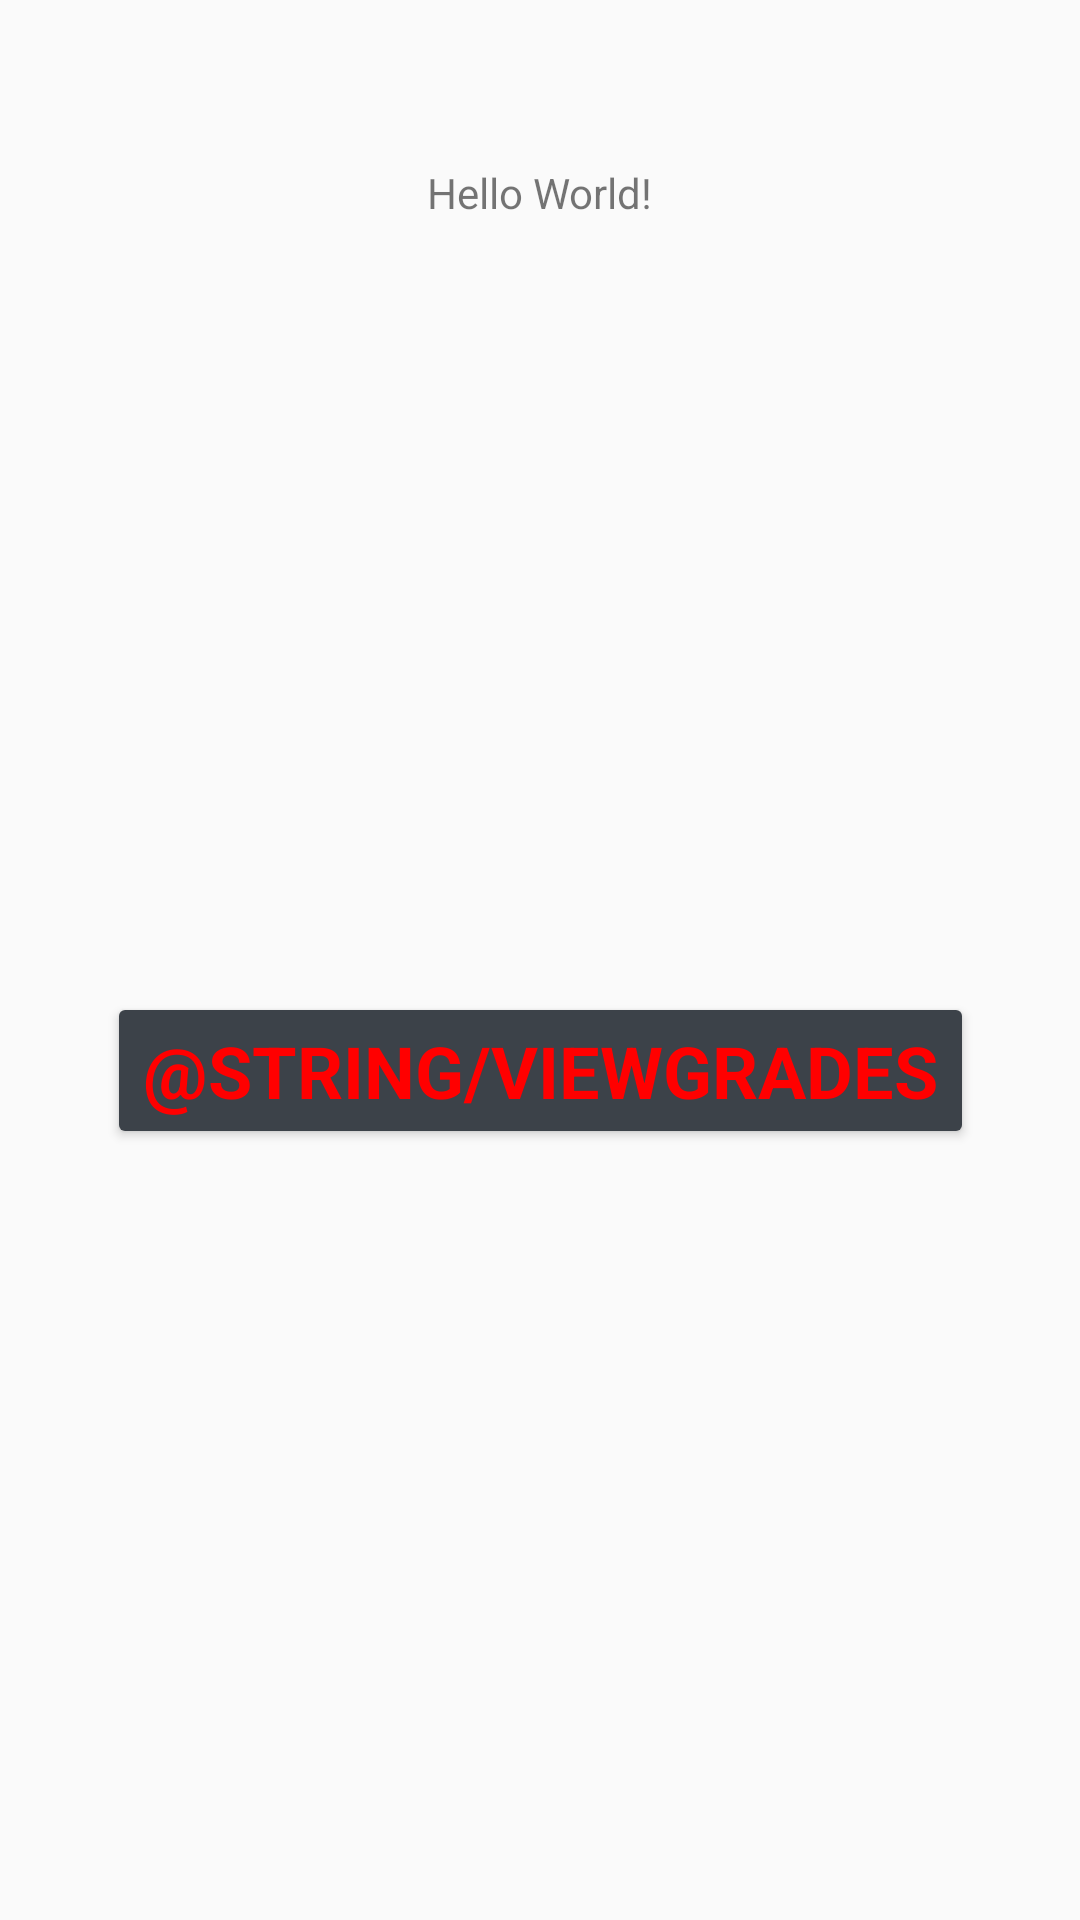

Reconstruct the res/layout file that produces this screen, plus the resources it refers to.
<!-- AndroidManifest.xml: application theme AppTheme -->
<!-- res/layout/activity_main.xml -->
<?xml version="1.0" encoding="utf-8"?>
<android.support.constraint.ConstraintLayout xmlns:android="http://schemas.android.com/apk/res/android"
    xmlns:app="http://schemas.android.com/apk/res-auto"
    xmlns:tools="http://schemas.android.com/tools"
    android:layout_width="match_parent"
    android:layout_height="match_parent"
    tools:context=".MainActivity">

    <TextView
        android:id="@+id/descriptionMainTextView"
        android:layout_width="wrap_content"
        android:layout_height="wrap_content"
        android:layout_marginTop="8dp"
        android:text="Hello World!"
        app:layout_constraintBottom_toBottomOf="parent"
        app:layout_constraintLeft_toLeftOf="parent"
        app:layout_constraintRight_toRightOf="parent"
        app:layout_constraintTop_toTopOf="parent"
        app:layout_constraintVertical_bias="0.076" />

    <Button
        android:id="@+id/gradeActivityButton"
        android:layout_width="wrap_content"
        android:layout_height="wrap_content"
        android:backgroundTint="@color/colorPrimaryDark"
        android:fontFamily="sans-serif"
        android:lineSpacingExtra="14sp"
        android:text="@string/viewGrades"
        android:textAlignment="center"
        android:textColor="@color/colorAccent"
        android:textSize="24sp"
        android:textStyle="bold"
        android:typeface="normal"
        android:visibility="visible"
        app:layout_constraintBottom_toBottomOf="parent"
        app:layout_constraintEnd_toEndOf="parent"
        app:layout_constraintHorizontal_bias="0.5"
        app:layout_constraintStart_toStartOf="parent"
        app:layout_constraintTop_toBottomOf="@+id/descriptionMainTextView" />

</android.support.constraint.ConstraintLayout>
<!-- resources referenced by this layout -->
<resources>
  <color name="colorAccent">#ff0000</color>
  <color name="colorPrimaryDark">#3C4249</color>
  <style name="AppTheme" parent="Theme.AppCompat.Light.DarkActionBar">
          
          
          <item name="colorPrimary">@color/colorPrimary</item>
          <item name="colorPrimaryDark">@color/colorPrimaryDark</item>
          <item name="colorAccent">@color/colorAccent</item>
      </style>
  <color name="colorPrimary">#718399</color>
</resources>
